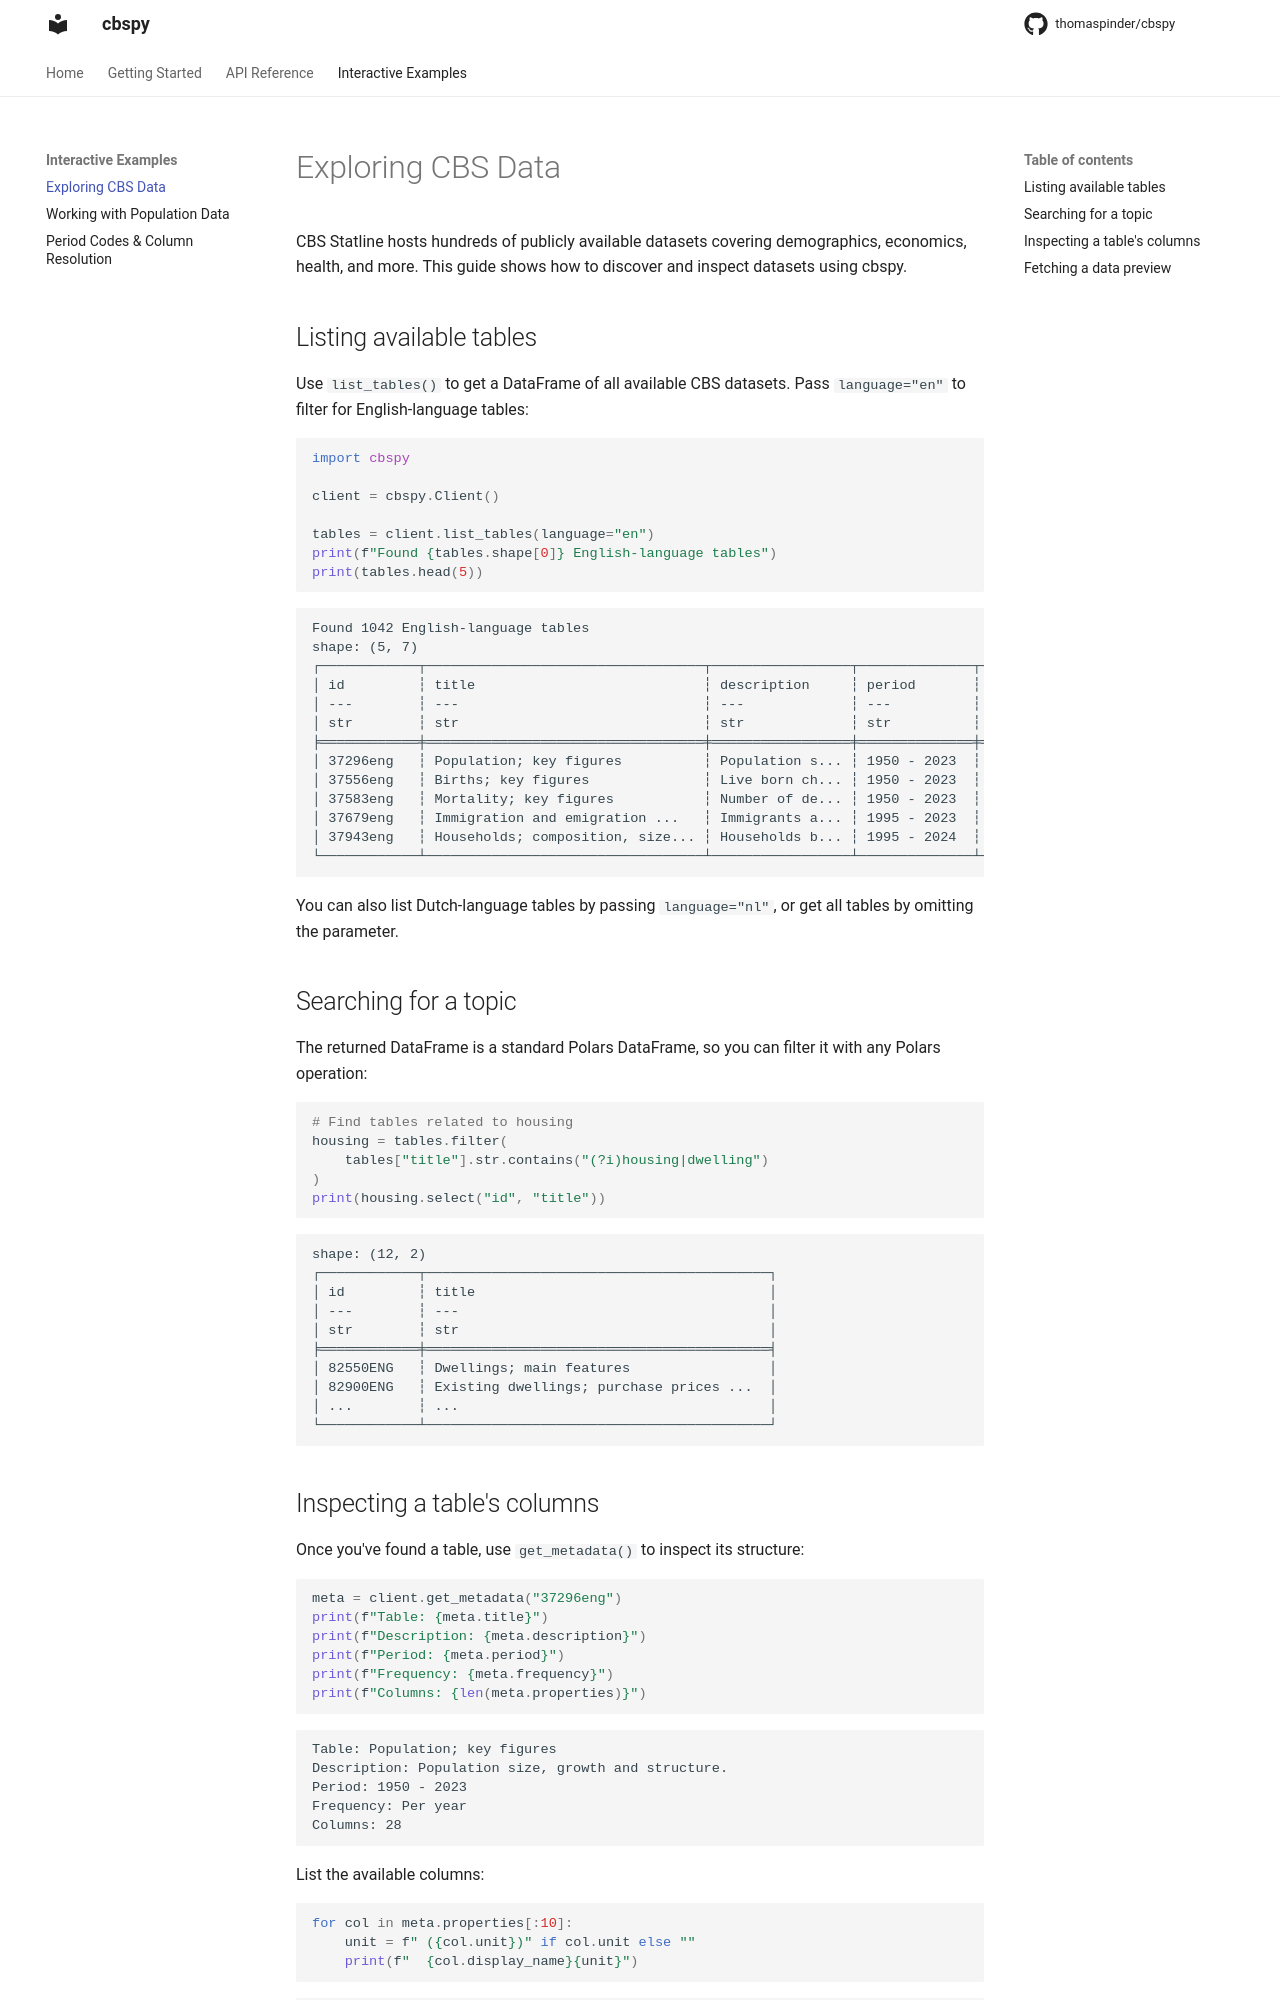

repository: QuantClimate/cbspy · page: examples/exploring-cbs-data/index.html · generator: mkdocs

# Exploring CBS Data

CBS Statline hosts hundreds of publicly available datasets covering demographics, economics, health, and more. This guide shows how to discover and inspect datasets using cbspy.

## Listing available tables

Use `list_tables()` to get a DataFrame of all available CBS datasets. Pass `language="en"` to filter for English-language tables:

```python
import cbspy

client = cbspy.Client()

tables = client.list_tables(language="en")
print(f"Found {tables.shape[0]} English-language tables")
print(tables.head(5))
```

```
Found 1042 English-language tables
shape: (5, 7)
┌────────────┬──────────────────────────────────┬─────────────────┬──────────────┬───────────┬──────────────┬──────────────────────┐
│ id         ┆ title                            ┆ description     ┆ period       ┆ frequency ┆ record_count ┆ modified             │
│ ---        ┆ ---                              ┆ ---             ┆ ---          ┆ ---       ┆ ---          ┆ ---                  │
│ str        ┆ str                              ┆ str             ┆ str          ┆ str       ┆ i64          ┆ str                  │
╞════════════╪══════════════════════════════════╪═════════════════╪══════════════╪═══════════╪══════════════╪══════════════════════╡
│ 37296eng   ┆ Population; key figures          ┆ Population s... ┆ 1950 - 2023  ┆ Per year  ┆ 75           ┆ 2024-03-28T02:00:00  │
│ 37556eng   ┆ Births; key figures              ┆ Live born ch... ┆ 1950 - 2023  ┆ Per year  ┆ 74           ┆ 2024-06-28T02:00:00  │
│ 37583eng   ┆ Mortality; key figures           ┆ Number of de... ┆ 1950 - 2023  ┆ Per year  ┆ 74           ┆ 2024-06-28T02:00:00  │
│ 37679eng   ┆ Immigration and emigration ...   ┆ Immigrants a... ┆ 1995 - 2023  ┆ Per year  ┆ 29           ┆ 2024-08-02T02:00:00  │
│ 37943eng   ┆ Households; composition, size... ┆ Households b... ┆ 1995 - 2024  ┆ Per year  ┆ 30           ┆ 2024-10-18T02:00:00  │
└────────────┴──────────────────────────────────┴─────────────────┴──────────────┴───────────┴──────────────┴──────────────────────┘
```

You can also list Dutch-language tables by passing `language="nl"`, or get all tables by omitting the parameter.

## Searching for a topic

The returned DataFrame is a standard Polars DataFrame, so you can filter it with any Polars operation:

```python
# Find tables related to housing
housing = tables.filter(
    tables["title"].str.contains("(?i)housing|dwelling")
)
print(housing.select("id", "title"))
```

```
shape: (12, 2)
┌────────────┬──────────────────────────────────────────┐
│ id         ┆ title                                    │
│ ---        ┆ ---                                      │
│ str        ┆ str                                      │
╞════════════╪══════════════════════════════════════════╡
│ 82550ENG   ┆ Dwellings; main features                 │
│ 82900ENG   ┆ Existing dwellings; purchase prices ...  │
│ ...        ┆ ...                                      │
└────────────┴──────────────────────────────────────────┘
```
